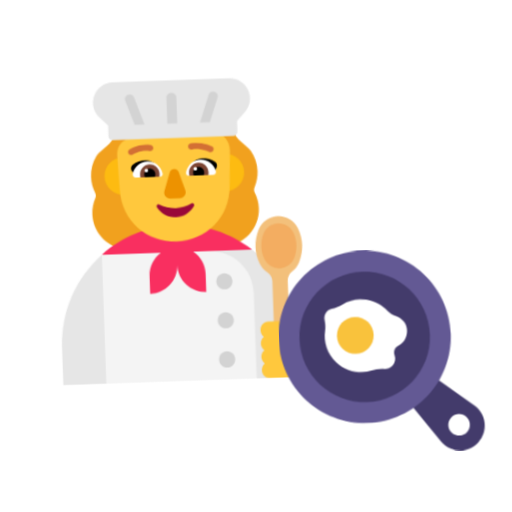
t = 0.00 s
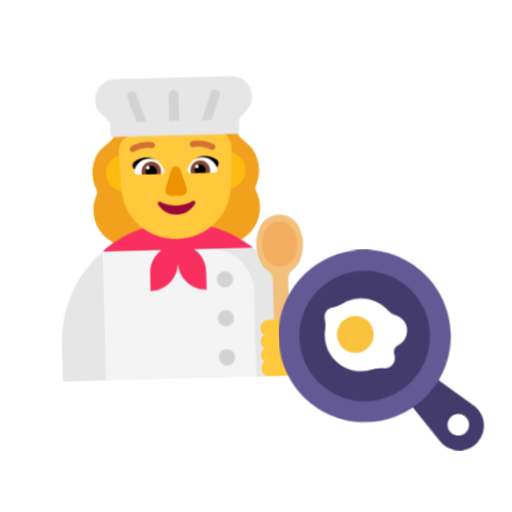
t = 0.40 s
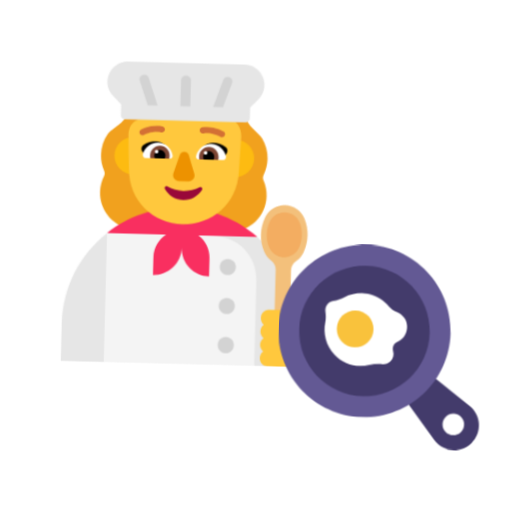
t = 1.20 s
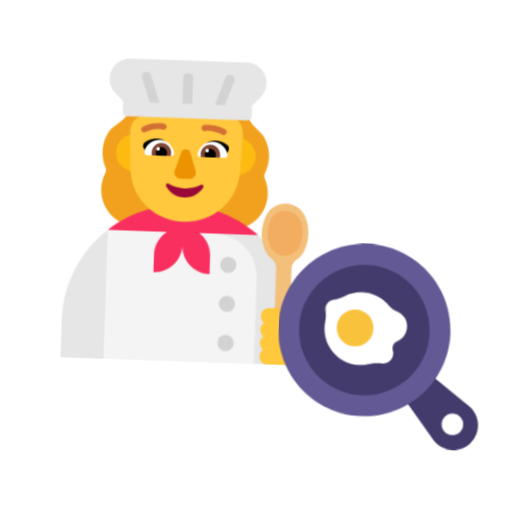
t = 1.60 s
t = 2.00 s: frame unchanged from t = 1.20 s, image omitted
t = 2.80 s: frame unchanged from t = 0.40 s, image omitted

The animated SVG that drew these frames (rendered in a browser with its animation timeline set to each time). Animation: 1 CSS @keyframes rule; one cycle of 3.20 s, repeats indefinitely.

<svg xmlns="http://www.w3.org/2000/svg" viewBox="0 0 320 320" role="img"><title>cook food</title><style>@media(prefers-reduced-motion:no-preference){.art{transform-origin:160px 210px;animation:float 3.2s ease-in-out infinite}@keyframes float{0%,100%{transform:translateY(0) rotate(-2deg)}50%{transform:translateY(-9px) rotate(2deg)}}}</style><g class="art"><svg viewBox="0 0 32 32" fill="none" xmlns="http://www.w3.org/2000/svg" x="5" y="35" width="215" height="215">
<path d="M23.75 10.7248C23.75 10.0143 23.5431 9.36375 23.1883 8.81333C22.8237 8.26291 21.7004 7.61241 21.7004 6.9519V6.94189C21.7004 6.02118 21.5625 5.18054 21.2077 4.56006H10.8908C10.5853 5.18054 10.4967 6.02118 10.4967 6.94189V6.9519C10.4967 7.61241 9.17626 8.26291 8.81167 8.81333C8.45693 9.35375 8.25 10.0143 8.25 10.7248C8.25 11.2652 8.36825 11.7656 8.58503 12.226C8.654 12.3761 8.654 12.5562 8.58503 12.7063C8.36825 13.1567 8.25 13.6571 8.25 14.1875C8.25 16.0489 9.73792 17.5601 11.5707 17.5601H20.4293C22.2621 17.5601 23.75 16.0489 23.75 14.1875C23.75 13.6571 23.6318 13.1567 23.415 12.7063C23.346 12.5562 23.346 12.3761 23.415 12.226C23.6318 11.7656 23.75 11.2552 23.75 10.7248Z" fill="#F1A11E"/>
<path d="M11.25 12.5C12.2165 12.5 13 11.7165 13 10.75C13 9.7835 12.2165 9 11.25 9C10.2835 9 9.5 9.7835 9.5 10.75C9.5 11.7165 10.2835 12.5 11.25 12.5Z" fill="#FDBB11"/>
<path d="M20.75 12.5C21.7165 12.5 22.5 11.7165 22.5 10.75C22.5 9.7835 21.7165 9 20.75 9C19.7835 9 19 9.7835 19 10.75C19 11.7165 19.7835 12.5 20.75 12.5Z" fill="#FDBB11"/>
<path d="M22.98 18L20.5 17.5L19 18L21 23L23 30H27V26.4983C27 23.0769 25.4261 20.0167 22.98 18Z" fill="#E6E6E6"/>
<path d="M9 30L11 24L9 18C6.55447 20.0279 5 23.0848 5 26.4983V30H9Z" fill="#E6E6E6"/>
<path d="M9 18L14 17L19 18C21.1767 18 23 19.796 23 22.0033V30H9V18Z" fill="#F4F4F4"/>
<path d="M22.9844 18H17.5C18.1748 18.4721 18.59 19.2351 18.59 20.12V21.79C17.1518 21.79 15.9829 20.623 15.98 19.1855C15.977 20.623 14.8082 21.79 13.37 21.79V20.12C13.37 19.2351 13.8252 18.4721 14.5 18H9L9.00339 17.9898C10.8995 16.4176 13.3291 15.47 15.98 15.47C18.6433 15.47 21.0845 16.4203 22.9844 18Z" fill="#F92F60"/>
<path d="M11.9642 7.33705H15.2784C16.5922 7.33705 17.7865 6.72241 18.523 5.62412C18.6524 5.43268 18.9211 5.47298 19.0007 5.6745L19.0803 5.87602C19.3192 6.46043 19.7671 6.91386 20.3145 7.15568C20.3443 7.17584 20.3841 7.19599 20.4239 7.20606C20.6727 7.32698 21.24 7.70987 21.25 8.7074L21.1107 12.0527C20.9912 15.015 18.732 17 15.995 17C13.2581 17 10.9988 15.015 10.8794 12.0527L10.75 8.86861C10.7699 7.46804 11.7751 7.33705 11.9642 7.33705Z" fill="#FFC83D"/>
<path d="M13.3361 9.3501C13.9108 9.3501 14.3783 9.7601 14.6705 10.2201C14.3876 10.3101 14.1113 10.3917 13.8355 10.4732C13.437 10.5909 13.0395 10.7083 12.6251 10.8501L12.1381 10.4001C11.9433 10.2201 11.953 9.8801 12.1771 9.7201C12.4985 9.4801 12.927 9.3501 13.3361 9.3501Z" fill="black"/>
<path d="M18.6639 9.36011C18.0893 9.36011 17.6217 9.76011 17.3295 10.2201C17.5693 10.2953 17.8034 10.3647 18.0353 10.4334C18.4816 10.5657 18.9199 10.6956 19.3749 10.8601L19.8619 10.4101C20.0567 10.2201 20.047 9.89011 19.823 9.73011C19.5016 9.49011 19.073 9.36011 18.6639 9.36011Z" fill="black"/>
<path d="M12.1375 10.57C12.2934 9.92996 12.8583 9.45996 13.5206 9.45996C14.2121 9.45996 14.7868 9.95996 14.9134 10.64C14.9426 10.78 14.8257 10.92 14.6796 10.92H12.4102C12.2252 10.92 12.0888 10.74 12.1375 10.57Z" fill="white"/>
<path d="M19.8717 10.57C19.7158 9.93002 19.1509 9.46002 18.4886 9.46002C17.797 9.46002 17.2224 9.96002 17.0958 10.65C17.0666 10.79 17.1834 10.93 17.3295 10.93H19.5989C19.784 10.93 19.9204 10.75 19.8717 10.57Z" fill="white"/>
<path d="M12.8199 10.67C12.8199 10.16 13.2193 9.73999 13.7258 9.73999C14.2322 9.73999 14.6413 10.15 14.6316 10.67C14.6316 10.76 14.6218 10.84 14.6024 10.92H12.8492C12.8297 10.84 12.8199 10.76 12.8199 10.67Z" fill="#7D4533"/>
<path d="M19.1897 10.68C19.1897 10.17 18.7904 9.75 18.2839 9.75C17.7774 9.75 17.3684 10.16 17.3781 10.68C17.3781 10.77 17.3878 10.85 17.4073 10.93H19.1605C19.18 10.85 19.1897 10.77 19.1897 10.68Z" fill="#7D4533"/>
<path d="M13.7257 10.1399C14.0081 10.1399 14.2419 10.3799 14.2419 10.6699C14.2419 10.7599 14.2224 10.8399 14.1835 10.9199H13.2679C13.229 10.8399 13.2095 10.7599 13.2095 10.6699C13.2095 10.3799 13.4432 10.1399 13.7257 10.1399Z" fill="black"/>
<path d="M18.2743 10.1499C17.9918 10.1499 17.7581 10.3899 17.7581 10.6799C17.7581 10.7489 17.7752 10.812 17.792 10.8737C17.7971 10.8925 17.8022 10.9112 17.8068 10.9299H18.7321C18.771 10.8499 18.7905 10.7699 18.7905 10.6799C18.7905 10.3899 18.5567 10.1499 18.2743 10.1499Z" fill="black"/>
<path d="M13.5796 10.2999C13.5796 10.3938 13.5054 10.4699 13.414 10.4699C13.3225 10.4699 13.2484 10.3938 13.2484 10.2999C13.2484 10.206 13.3225 10.1299 13.414 10.1299C13.5054 10.1299 13.5796 10.206 13.5796 10.2999Z" fill="white"/>
<path d="M18.1379 10.2999C18.1379 10.3938 18.0637 10.4699 17.9723 10.4699C17.8808 10.4699 17.8067 10.3938 17.8067 10.2999C17.8067 10.206 17.8808 10.1299 17.9723 10.1299C18.0637 10.1299 18.1379 10.206 18.1379 10.2999Z" fill="white"/>
<path d="M16.0005 13.9064C15.4431 13.9064 14.9363 13.7675 14.4904 13.5219C14.3383 13.4365 14.1863 13.618 14.2775 13.7675C14.6424 14.3656 15.2809 14.75 16.0005 14.75C16.7201 14.75 17.3586 14.3549 17.7235 13.7675C17.8147 13.618 17.6525 13.4365 17.5106 13.5219C17.0748 13.7675 16.5579 13.9064 16.0005 13.9064Z" fill="#990839"/>
<path d="M15.5906 10.5319L15.0271 12.2789C14.9101 12.6343 15.1866 13 15.58 13H16.42C16.8134 13 17.0899 12.6343 16.9729 12.2789L16.4094 10.5319C16.2818 10.156 15.7182 10.156 15.5906 10.5319Z" fill="#ED9200"/>
<path d="M19.3201 8.78004C19.3701 8.81004 19.4101 8.82004 19.4601 8.82004C19.5501 8.82004 19.6501 8.77004 19.7001 8.66004C19.7801 8.53004 19.7301 8.36004 19.6001 8.28004C19.6001 8.28004 19.5955 8.27767 19.5912 8.2754C19.4882 8.22054 18.6183 7.7576 17.6101 7.94004C17.4501 7.97004 17.3501 8.12004 17.3801 8.27004C17.4101 8.43004 17.5601 8.53004 17.7101 8.50004C18.4782 8.36287 19.1794 8.7107 19.3014 8.77123C19.3129 8.77689 19.3201 8.78004 19.3201 8.78004Z" fill="#D37034"/>
<path d="M11.81 8.68001C11.86 8.77001 11.95 8.82001 12.05 8.82001C12.1 8.82001 12.15 8.81001 12.19 8.78001C12.19 8.78001 12.1971 8.77691 12.2084 8.77134C12.3296 8.71128 13.0313 8.36359 13.8 8.51001C13.95 8.53001 14.1 8.43001 14.13 8.28001C14.15 8.12001 14.05 7.98001 13.9 7.95001C12.85 7.76001 11.95 8.27001 11.91 8.30001C11.78 8.37001 11.73 8.54001 11.81 8.68001Z" fill="#D37034"/>
<path d="M10.57 2H21.39C23.08 2 23.92 4.04 22.73 5.23L22 6V7C22.01 7.2 21.8 7.38 21.6 7.38H10.35C10.15 7.38 10 7.2 10 7V6L9.23 5.23C8.04 4.04 8.88 2 10.57 2Z" fill="#E6E6E6"/>
<path d="M15.52 6.02992V3.62992C15.52 3.37992 15.72 3.16992 15.98 3.16992C16.23 3.16992 16.44 3.36992 16.44 3.62992V6.02992H15.52Z" fill="#D3D3D3"/>
<path d="M13.39 6.02993H12.48L11.68 3.74993C11.58 3.46993 11.79 3.17993 12.09 3.17993C12.27 3.17993 12.44 3.29993 12.5 3.46993L13.39 6.02993Z" fill="#D3D3D3"/>
<path d="M18.5599 6.02993H19.4699L20.2699 3.74993C20.3699 3.46993 20.1599 3.17993 19.8599 3.17993C19.6799 3.17993 19.5099 3.29993 19.4499 3.46993L18.5599 6.02993Z" fill="#D3D3D3"/>
<path d="M20.3101 21.6099C20.7243 21.6099 21.0601 21.2741 21.0601 20.8599C21.0601 20.4457 20.7243 20.1099 20.3101 20.1099C19.8958 20.1099 19.5601 20.4457 19.5601 20.8599C19.5601 21.2741 19.8958 21.6099 20.3101 21.6099Z" fill="#D3D3D3"/>
<path d="M20.3101 25.2399C20.7243 25.2399 21.0601 24.9041 21.0601 24.4899C21.0601 24.0757 20.7243 23.7399 20.3101 23.7399C19.8958 23.7399 19.5601 24.0757 19.5601 24.4899C19.5601 24.9041 19.8958 25.2399 20.3101 25.2399Z" fill="#D3D3D3"/>
<path d="M20.3101 28.8799C20.7243 28.8799 21.0601 28.5442 21.0601 28.1299C21.0601 27.7157 20.7243 27.3799 20.3101 27.3799C19.8958 27.3799 19.5601 27.7157 19.5601 28.1299C19.5601 28.5442 19.8958 28.8799 20.3101 28.8799Z" fill="#D3D3D3"/>
<path d="M27 23C27.55 23 28 23.4103 28 23.9119V26H26V23.9119C26.01 23.4103 26.45 23 27 23Z" fill="#F59F00"/>
<path d="M27.3201 16.16C27.0001 15.44 26.2801 14.98 25.4901 14.98C24.7001 14.98 23.9801 15.44 23.6601 16.16C23.2001 17.17 23.2001 18.33 23.6601 19.35C23.8101 19.68 24.0501 19.96 24.3301 20.17C24.6001 20.36 24.7701 20.67 24.7701 21.01V27.97C24.7701 28.36 25.0801 28.7 25.4701 28.71C25.8701 28.72 26.2001 28.39 26.2001 27.99V21C26.2001 20.67 26.3701 20.36 26.6401 20.16C26.9301 19.96 27.1601 19.68 27.3101 19.34C27.7701 18.33 27.7701 17.17 27.3201 16.16Z" fill="#F3C07B"/>
<path d="M25.49 15.6499C24.89 15.6499 24.35 15.9999 24.11 16.5399C23.77 17.2999 23.77 18.1799 24.11 18.9399C24.35 19.4799 24.89 19.8299 25.49 19.8299C26.09 19.8299 26.63 19.4799 26.87 18.9399C27.21 18.1799 27.21 17.2999 26.87 16.5399C26.62 15.9999 26.08 15.6499 25.49 15.6499Z" fill="#F3AD61"/>
<path d="M23.5091 25.5C23.5182 25.1 23.837 24.75 24.2105 24.75H27.2075C27.6447 24.75 28 25.14 28 25.62V29.13C28 29.61 27.6447 30 27.2075 30H24.2105C23.837 30 23.5182 29.69 23.5091 29.28C23.5 29.01 23.6184 28.77 23.8097 28.63C23.6184 28.5 23.5 28.27 23.5 28.01C23.5 27.75 23.6275 27.52 23.8097 27.39C23.6184 27.26 23.5 27.03 23.5 26.77C23.5 26.51 23.6275 26.28 23.8097 26.15C23.6275 26.01 23.5 25.77 23.5091 25.5Z" fill="#FFC83D"/>
</svg>
<svg viewBox="0 0 32 32" fill="none" xmlns="http://www.w3.org/2000/svg" x="165" y="150" width="145" height="145">
<path d="M19.2808 22.6344C17.7111 23.6049 15.8609 24.1649 13.8799 24.1649C8.1997 24.1649 3.59497 19.5602 3.59497 13.88C3.59497 8.19976 8.1997 3.59503 13.8799 3.59503C19.5602 3.59503 24.1649 8.19976 24.1649 13.88C24.1649 15.856 23.6076 17.7018 22.6417 19.269L28.6599 23.87C30.3099 25.12 30.4699 27.54 29.0199 28.99C27.5499 30.46 25.1399 30.29 23.8799 28.65L19.2808 22.6344ZM25.4199 25.41C24.8399 25.99 24.8399 26.93 25.4199 27.51C25.9999 28.09 26.9399 28.09 27.5199 27.51C28.0999 26.93 28.0999 25.99 27.5199 25.41C26.9399 24.83 25.9999 24.83 25.4199 25.41Z" fill="#433B6B"/>
<path d="M25.76 13.88C25.76 20.4411 20.4411 25.76 13.88 25.76C7.31885 25.76 2 20.4411 2 13.88C2 7.31886 7.31885 2 13.88 2C20.4411 2 25.76 7.31886 25.76 13.88ZM22.8799 13.88C22.8799 8.90944 18.8504 4.88 13.8799 4.88C8.90932 4.88 4.87988 8.90944 4.87988 13.88C4.87988 18.8506 8.90932 22.88 13.8799 22.88C18.8504 22.88 22.8799 18.8506 22.8799 13.88Z" fill="#635994"/>
<path d="M19.35 11.98C19.07 11.59 18.7 11.31 18.29 11.17C17.84 11.01 17.44 10.72 17.12 10.37C16.98 10.21 16.83 10.06 16.66 9.91999C15.05 8.52999 12.74 8.32999 10.94 9.33999C10.48 9.59999 9.97999 9.76999 9.45999 9.86999H9.45C8.91 9.97999 8.49 10.44 8.42 10.99C8.41 11.12 8.40999 11.24 8.42999 11.36C8.50999 11.85 8.54 12.34 8.45 12.83C8.17 14.39 8.63 16.06 9.84 17.27C11.16 18.58 13.02 19.02 14.69 18.56C15.27 18.4 15.88 18.36 16.48 18.4C16.87 18.42 17.26 18.29 17.56 17.99C17.95 17.6 18.07 17.03 17.9 16.54C17.82 16.3 17.84 16.03 17.94 15.8V15.79C18.04 15.56 18.23 15.39 18.45 15.29C18.8 15.13 19.11 14.87 19.36 14.52C19.88 13.74 19.88 12.72 19.35 11.98Z" fill="white"/>
<path d="M12.5901 16.18C13.9873 16.18 15.1201 15.0473 15.1201 13.65C15.1201 12.2527 13.9873 11.12 12.5901 11.12C11.1928 11.12 10.0601 12.2527 10.0601 13.65C10.0601 15.0473 11.1928 16.18 12.5901 16.18Z" fill="#F9C23C"/>
</svg>
</g></svg>
